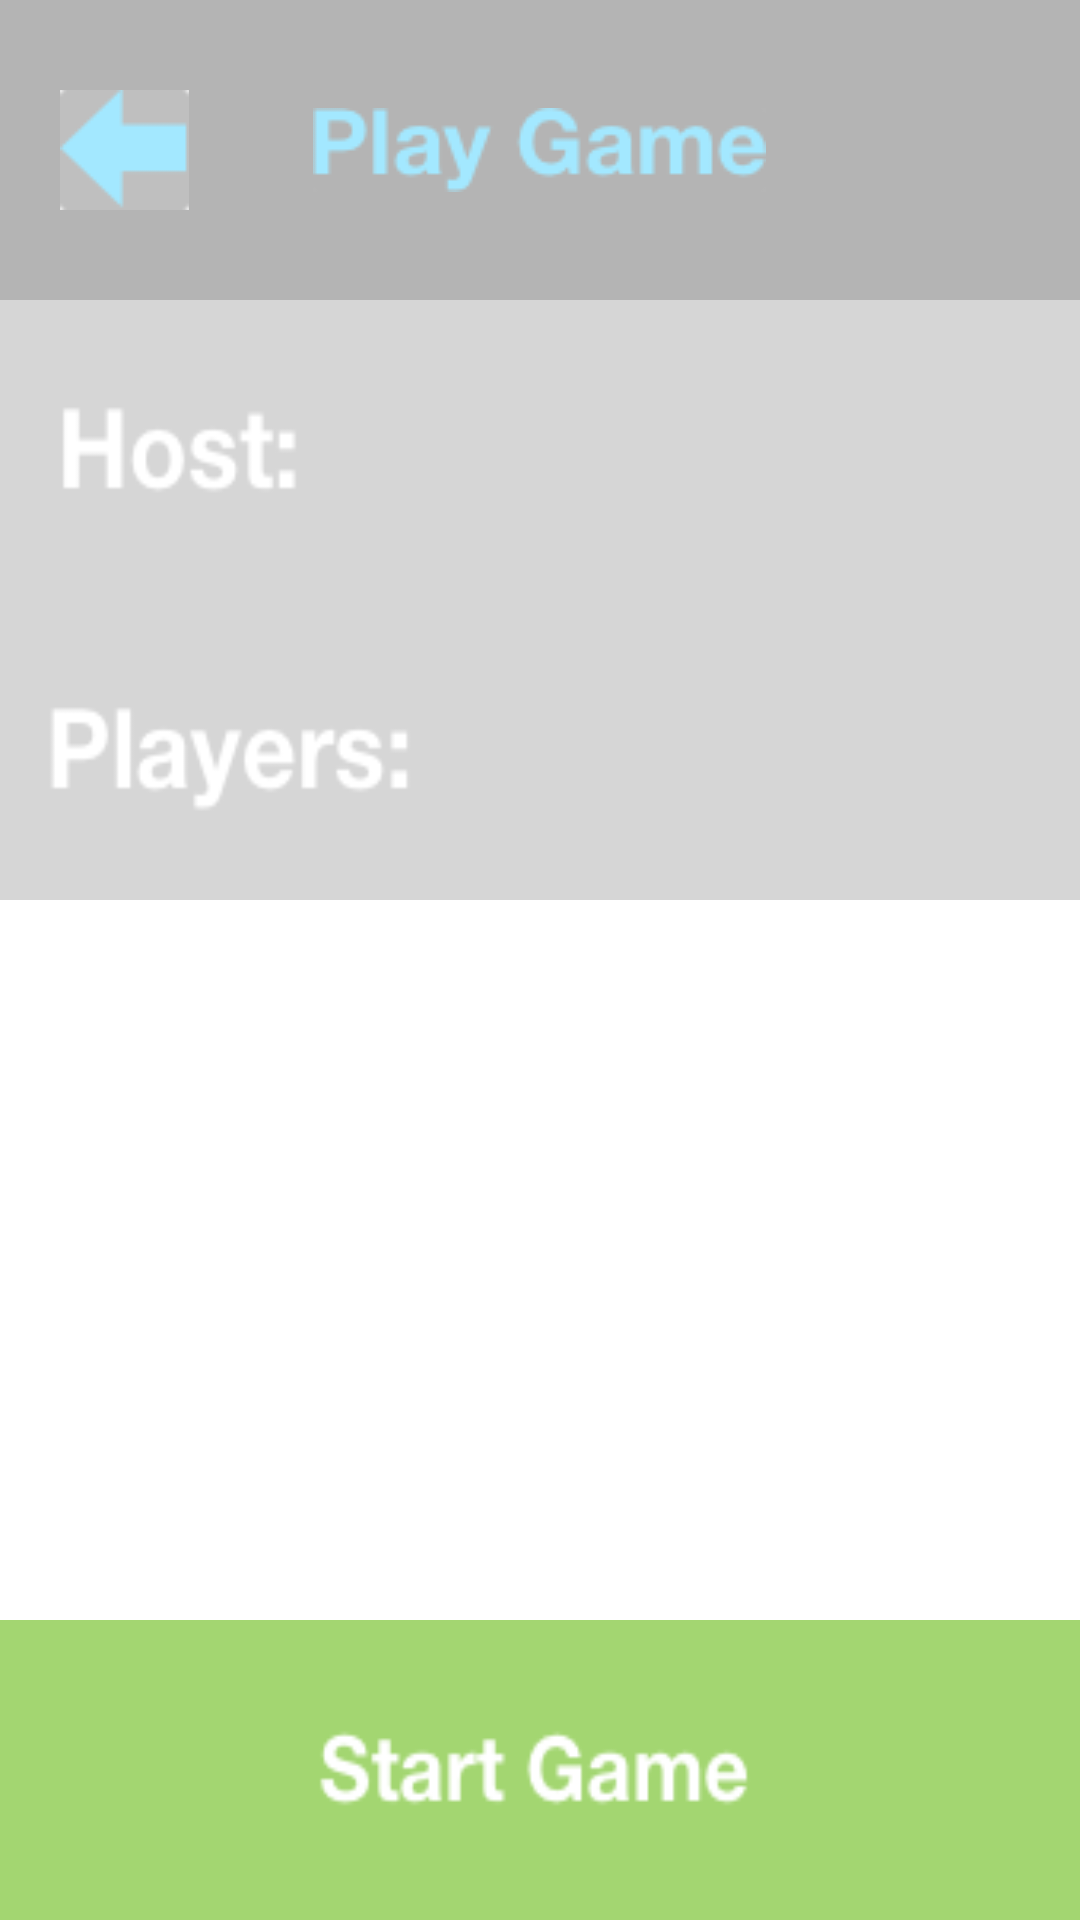

Write the Android layout XML for this screen, with the resource values it uses.
<!-- AndroidManifest.xml: activity theme FullscreenTheme -->
<!-- res/layout/activity_play_game.xml -->
<LinearLayout xmlns:android="http://schemas.android.com/apk/res/android"
    xmlns:tools="http://schemas.android.com/tools" android:layout_width="match_parent"
    android:layout_height="match_parent" android:background="#FFFFFF"
    tools:context="com.example.superseeker.PlayGameActivity"
    android:orientation="vertical">





<FrameLayout
    android:layout_width="fill_parent"
    android:layout_height="100dp"
    android:background="#ffb4b4b4">

    <ImageView
        android:layout_width="wrap_content"
        android:layout_height="wrap_content"
        android:id="@+id/topText"
        android:background="@drawable/play_game_text"
        android:layout_gravity="center" />

    <ImageButton
        android:layout_width="wrap_content"
        android:layout_height="wrap_content"
        android:id="@+id/backButton"
        android:background="@drawable/back_arrow_button"
        android:layout_gravity="center_vertical|left"
        android:layout_marginLeft="20dp" />

</FrameLayout>

    <ScrollView
    android:layout_width="match_parent"
    android:layout_height="wrap_content"
    android:id="@+id/scrollView"
    android:layout_weight="1" >

        <LinearLayout
            android:orientation="vertical"
            android:layout_width="fill_parent"
            android:layout_height="fill_parent">

            <ImageView
                android:layout_width="match_parent"
                android:layout_height="100dp"
                android:id="@+id/hostBar"
                android:background="@drawable/host_bar" />

            <ImageView
                android:layout_width="match_parent"
                android:layout_height="100dp"
                android:id="@+id/playersBar"
                android:background="@drawable/players_bar" />
        </LinearLayout>
    </ScrollView>

    <ImageButton
    android:layout_width="match_parent"
    android:layout_height="100dp"
    android:id="@+id/startGameButton"
    android:background="@drawable/start_game_button"
    android:baselineAlignBottom="false"
    android:layout_gravity="bottom" />

</LinearLayout>
<!-- resources referenced by this layout -->
<resources>
  <!-- drawable back_arrow_button: png bitmap (drawable, 1836 bytes) -->
  <!-- drawable host_bar: png bitmap (drawable, 2881 bytes) -->
  <!-- drawable play_game_text: png bitmap (drawable, 4374 bytes) -->
  <!-- drawable players_bar: png bitmap (drawable, 3441 bytes) -->
  <!-- drawable start_game_button: png bitmap (drawable, 4407 bytes) -->
</resources>
